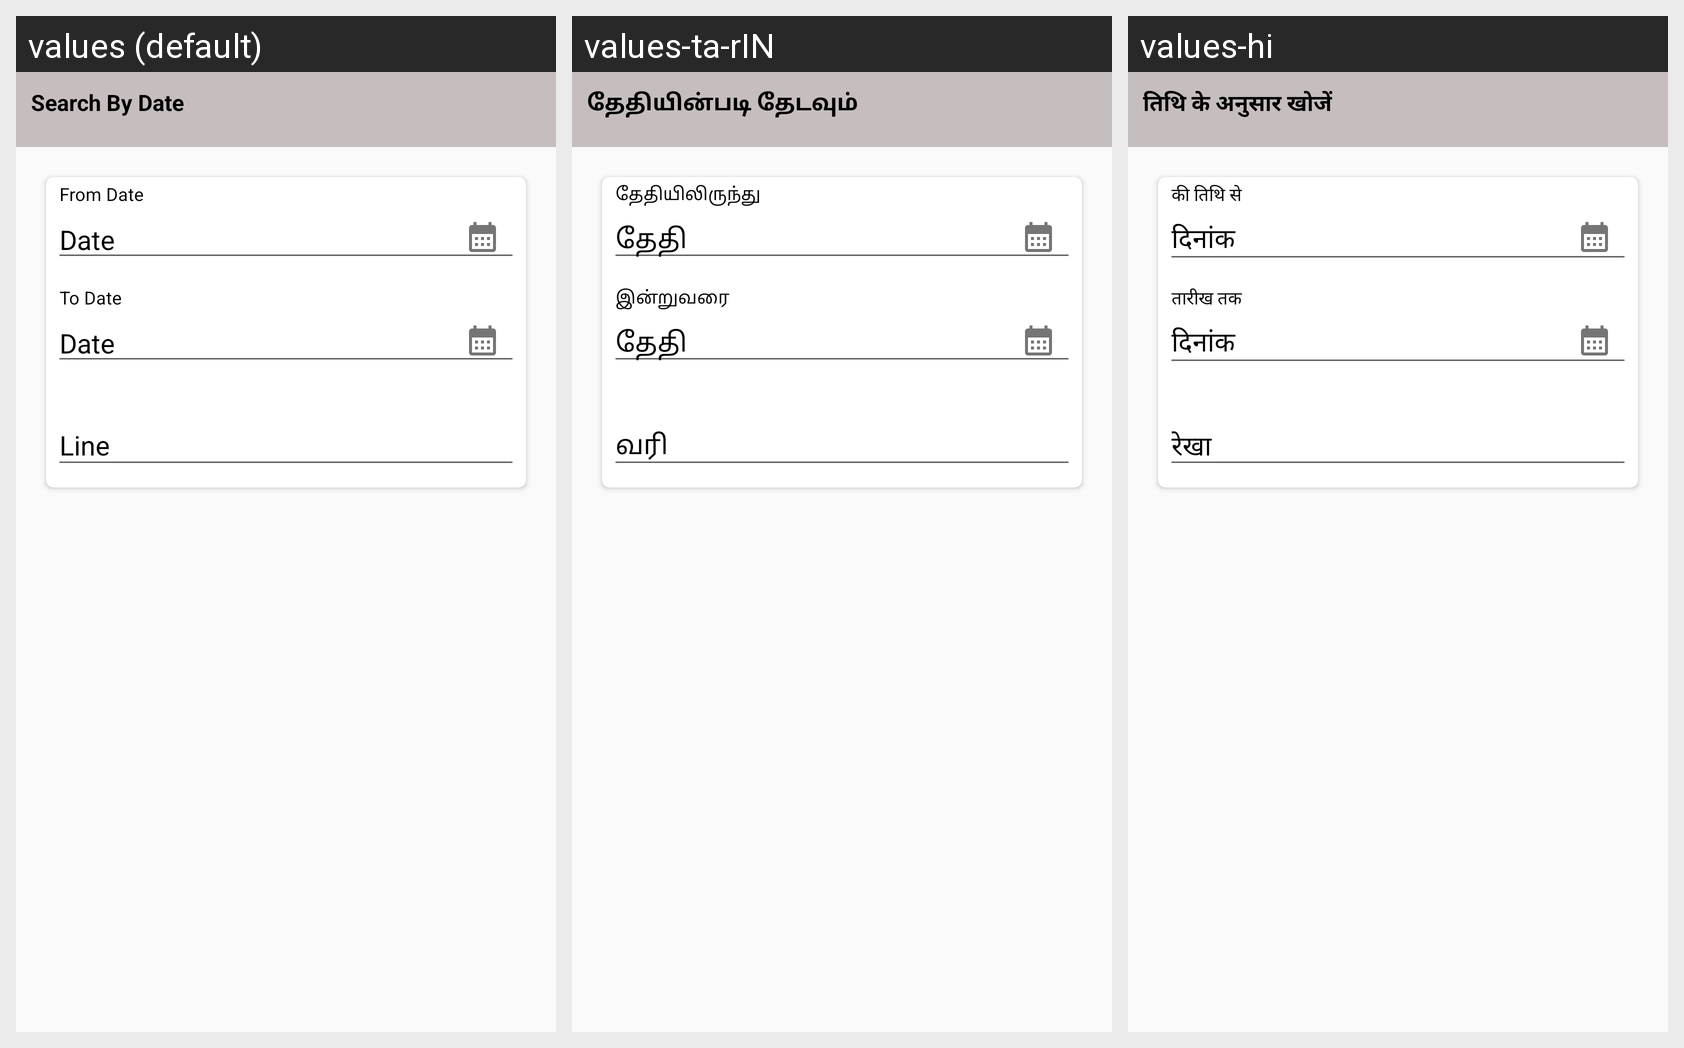

Translations of the strings shown on this Android screen, per locale in the grid:
Android screen res/layout/fragment_investment.xml rendered under 3 locales, left to right: values (default), values-ta-rIN, values-hi. Device: Nexus 5 (rendered at 1080×1920; each locale shown at half size, 540×960, under a caption strip naming it); theme Theme.VASOOL_DRIVE.
Strings drawn on this screen, with the default value and each locale's value (text and hints the layout hard-codes, and strings that could not be matched under every locale, appear in the picture but are not listed):

searchbydate
  values: Search By Date
  values-ta-rIN: தேதியின்படி தேடவும்
  values-hi: तिथि के अनुसार खोजें

Date
  values: Date
  values-ta-rIN: தேதி
  values-hi: दिनांक
